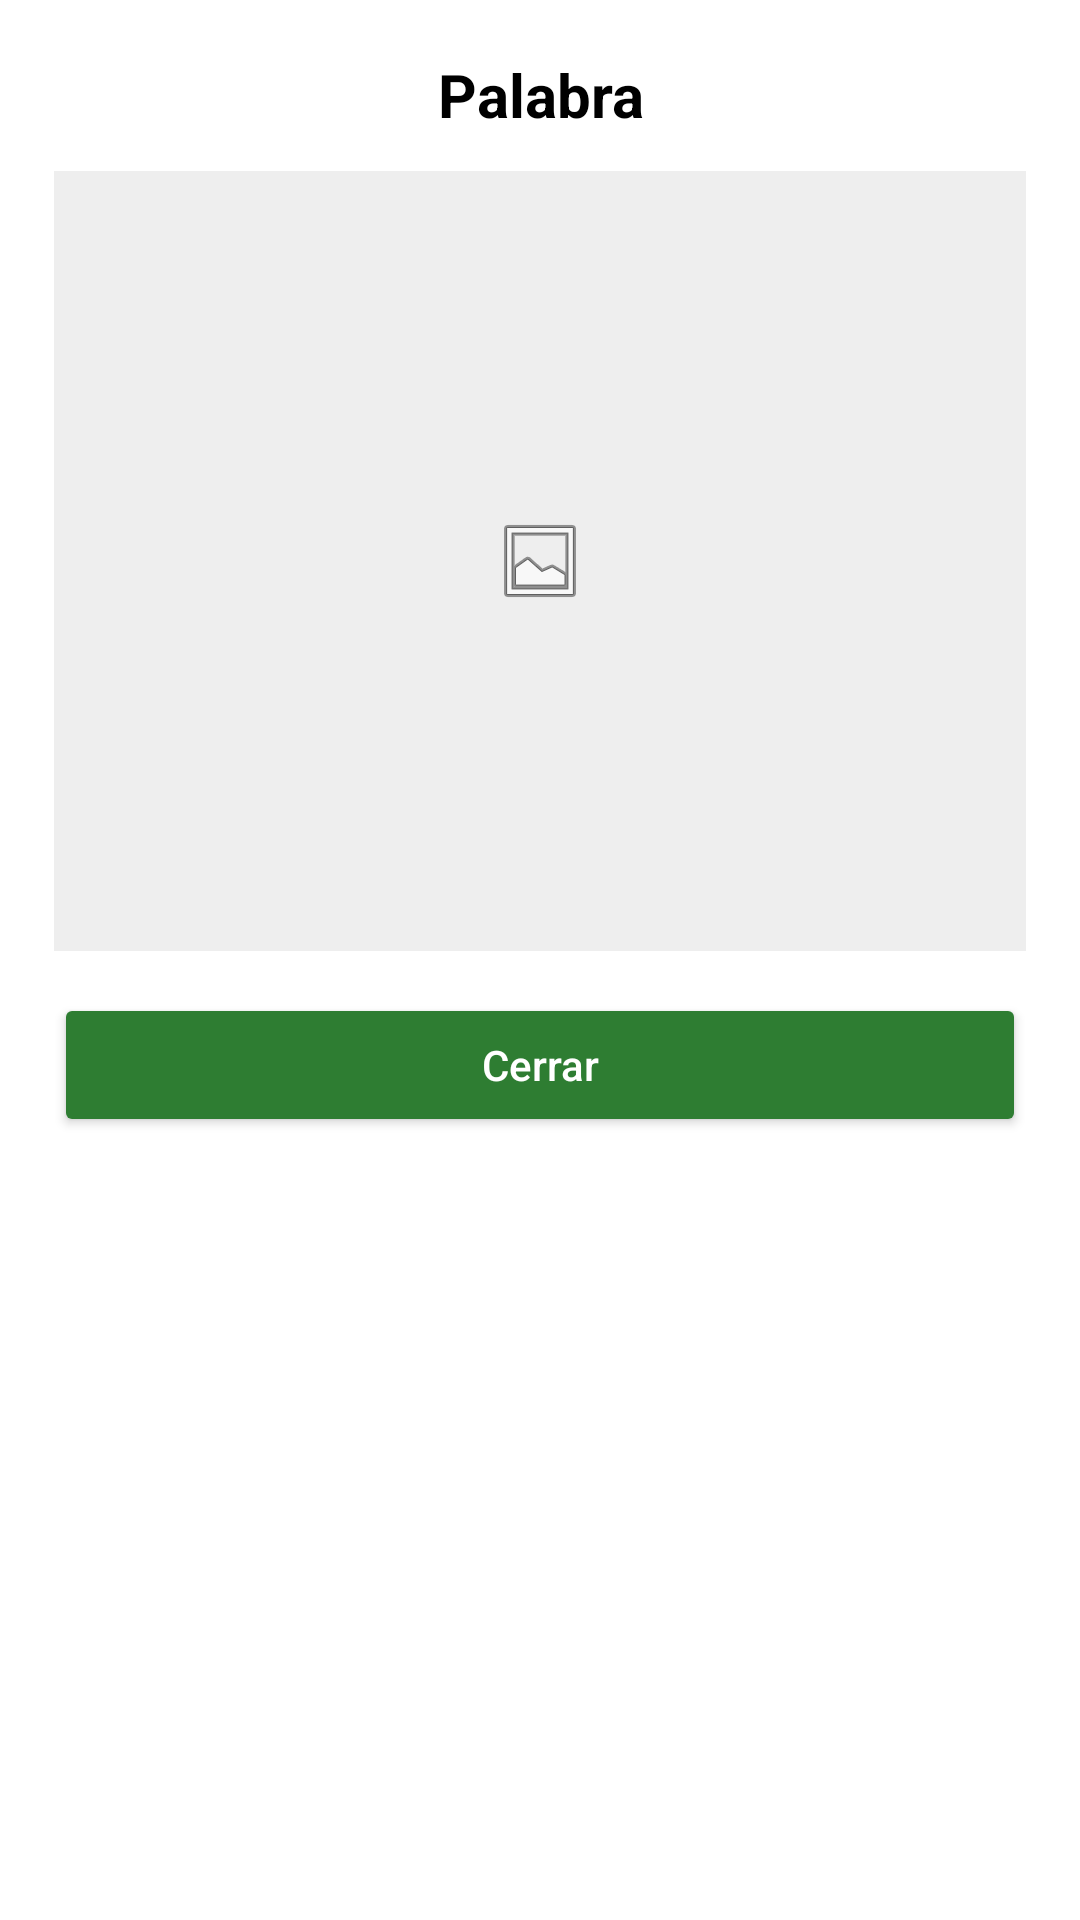

This screen was rendered from an Android layout file. Write that file and the resources it references.
<!-- AndroidManifest.xml: application theme Theme.SENA -->
<!-- res/layout/dialog_senia.xml -->
<?xml version="1.0" encoding="utf-8"?>
<LinearLayout xmlns:android="http://schemas.android.com/apk/res/android"
    android:layout_width="match_parent"
    android:layout_height="wrap_content"
    android:orientation="vertical"
    android:padding="18dp"
    android:background="@android:color/white">

    <TextView
        android:id="@+id/txtPalabra"
        android:layout_width="match_parent"
        android:layout_height="wrap_content"
        android:text="Palabra"
        android:textSize="20sp"
        android:textStyle="bold"
        android:textColor="@android:color/black"
        android:gravity="center"
        android:layout_marginBottom="12dp"/>

    <ImageView
        android:id="@+id/imgSenia"
        android:layout_width="match_parent"
        android:layout_height="260dp"
        android:src="@android:drawable/ic_menu_gallery"
        android:scaleType="centerInside"
        android:background="#EEEEEE"/>

    <Button
        android:id="@+id/btnCerrar"
        android:layout_width="match_parent"
        android:layout_height="wrap_content"
        android:text="Cerrar"
        android:textAllCaps="false"
        android:layout_marginTop="14dp"
        android:backgroundTint="#2E7D32"
        android:textColor="@android:color/white"/>
</LinearLayout>
<!-- resources referenced by this layout -->
<resources>
  <style name="Theme.SENA" parent="Base.Theme.SENA" />
  <style name="Base.Theme.SENA" parent="Theme.Material3.DayNight.NoActionBar">
          
          
      </style>
</resources>
